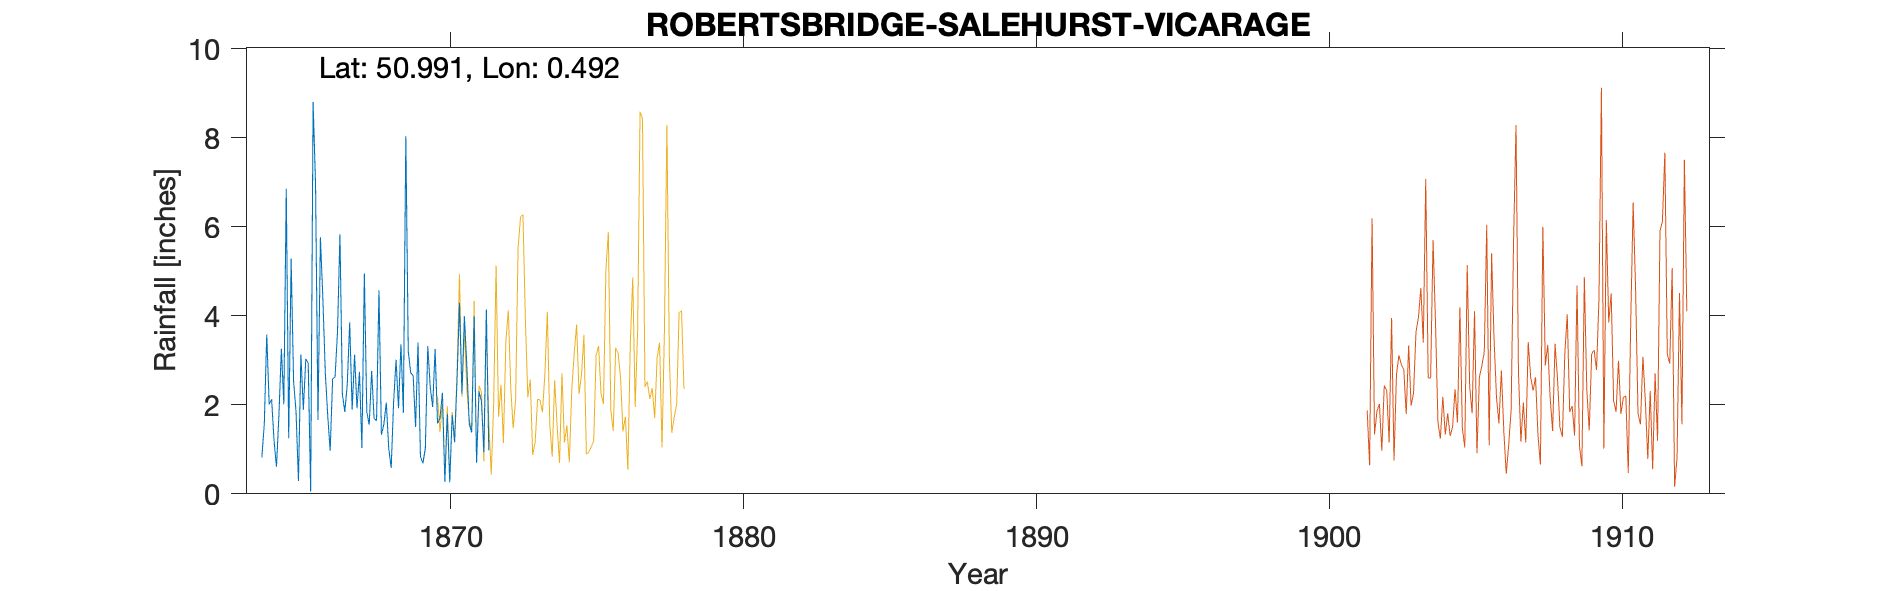

Values plotted in this chart, from the file beside it:
ROBERTSBRIDGE-SALEHURST-VICARAGE (CHURCH…, , , , , , , , , , , , , , , , , , , , 
Grid ref, TQ7499724285, Long, 0.4922, Lat, 50.99, Elevation, 75, ft, , , , , , , , , , , , 
Station no, RR4907, , , , , , , , , , , , , , , , , , , 
, 1860, 1861, 1862, 1863, 1864, 1865, 1866, 1867, 1868, 1869, 1870, 1871, 1872, 1873, 1874, 1875, 1876, 1877, 1878, 1879
January, , , , , 0.82, 5.28, 5.76, 3.85, 4.57, 3.2, 1.58, 2.88, , , , , , , , 
February, , , , , 1.57, 2.53, 4.38, 1.89, 1.33, 2.72, 1.7, 1.57, , , , , , , , 
March, , , , , 3.58, 1.85, 2.72, 3.12, 1.56, 2.65, 2.27, 1.38, , , , , , , , 
April, , , , , 2.01, 0.29, 1.75, 1.92, 2.05, 1.5, 0.27, 3.98, , , , , , , , 
May, , , , , 2.12, 3.13, 0.97, 2.74, 1.02, 3.4, 1.8, 0.7, , , , , , , , 
June, , , , , 1.19, 1.89, 2.58, 1.03, 0.58, 0.83, 0.26, 2.3, , , , , , , , 
July, , , , , 0.61, 3.03, 2.63, 4.95, 2.06, 0.69, 1.77, 2.08, , , , , , , , 
August, , , , , 1.78, 2.93, 3.63, 1.84, 3.01, 1.02, 1.16, 0.94, , , , , , , , 
September, , , , , 3.26, 0.05, 5.83, 1.55, 1.92, 3.32, 2.58, 4.14, , , , , , , , 
October, , , , , 2.01, 8.8, 2.24, 2.76, 3.36, 2.4, 4.29, 0.98, , , , , , , , 
November, , , , , 6.85, 6.95, 1.84, 1.69, 1.82, 1.95, 2.25, , , , , , , , , 
December, , , , , 1.25, 1.66, 2.46, 1.65, 8.03, 3.25, 3.99, , , , , , , , , 
Total, , , , , 27.05, 38.39, 36.79, 28.99, 31.31, 26.93, 23.92, , , , , , , , , 
